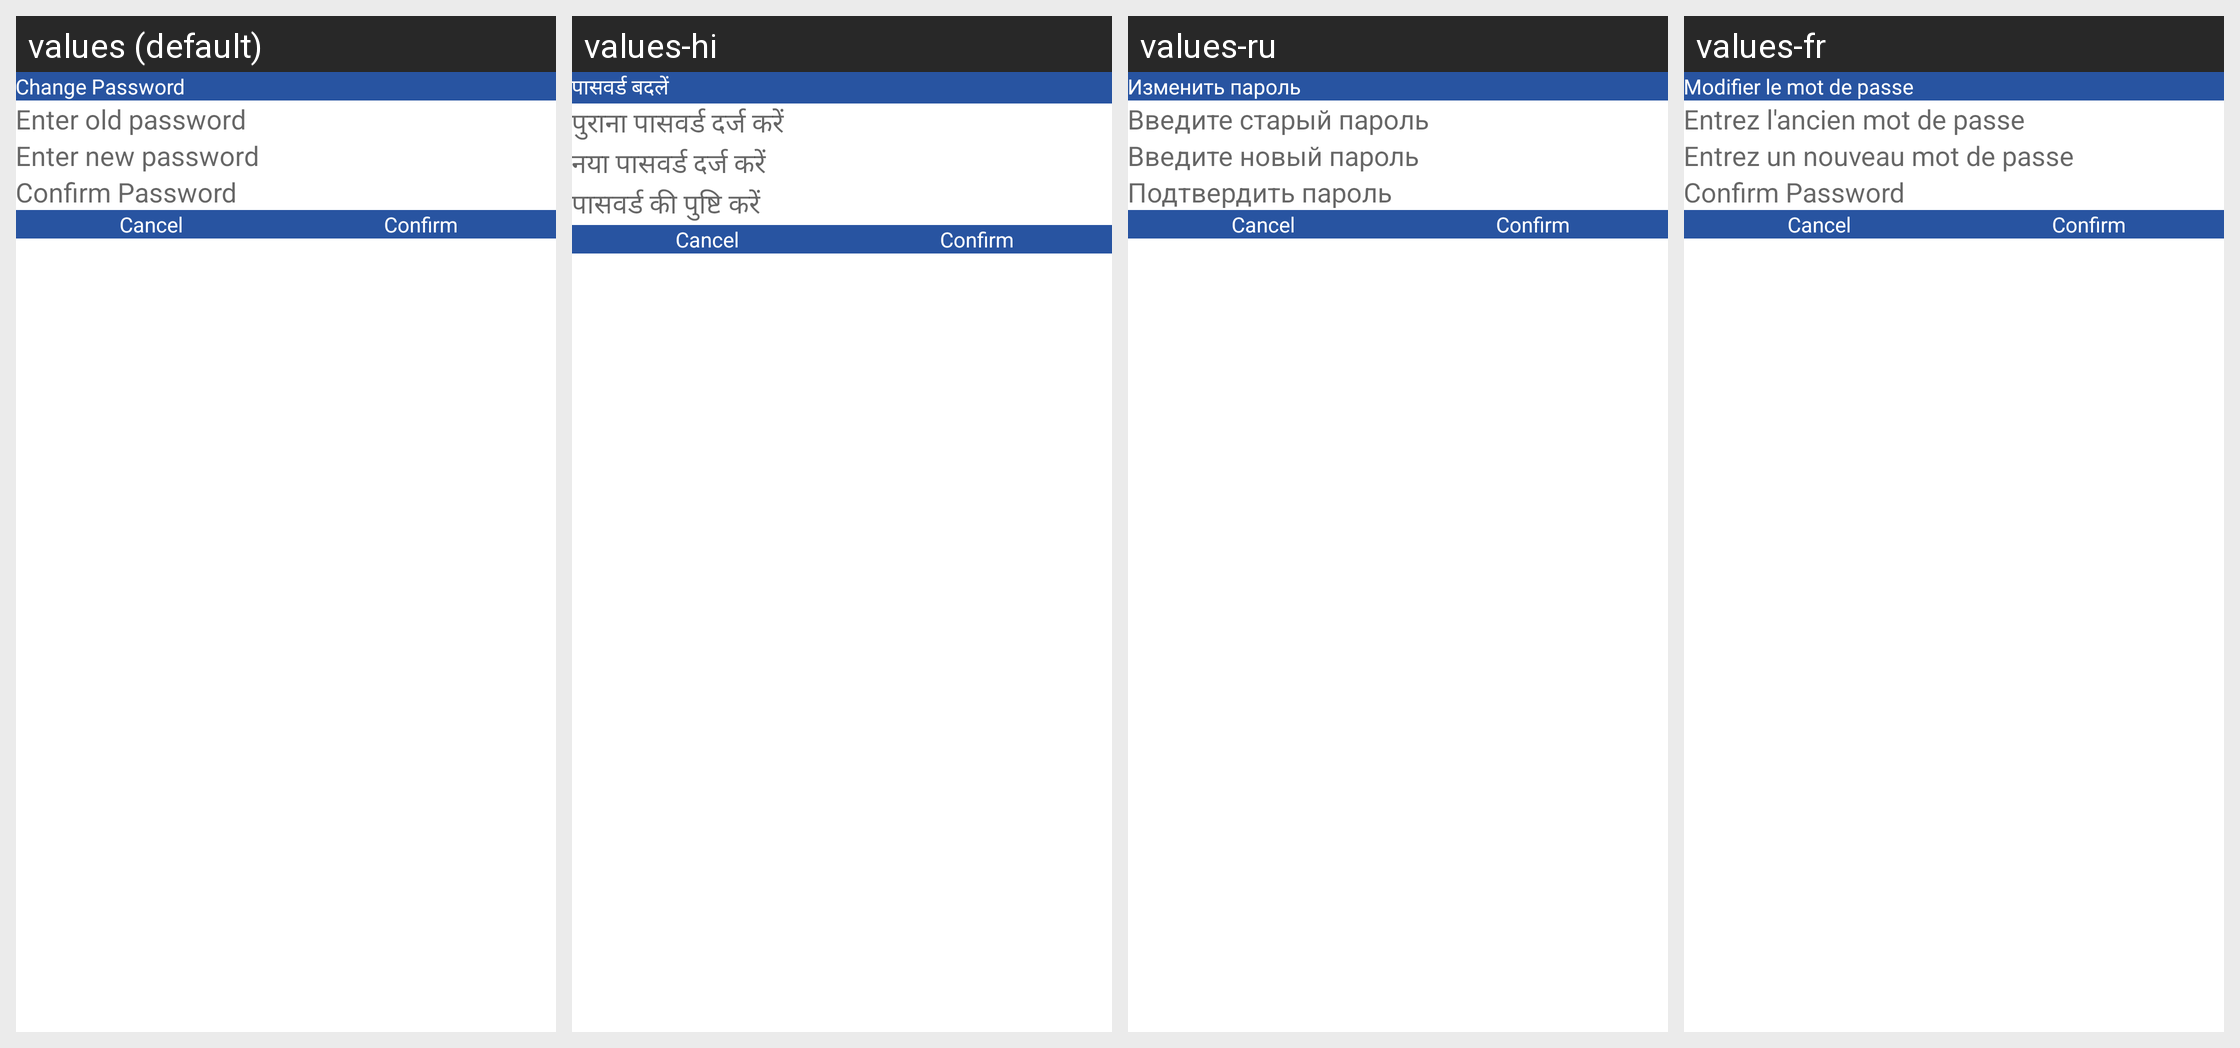

Here is an Android app screen in its default locale and in the app's own translations. Write out the translated-string differences for the strings that appear on this screen.
Android screen res/layout/dialog_change_password.xml rendered under 4 locales, left to right: values (default), values-hi, values-ru, values-fr. Device: Nexus 5 (rendered at 1080×1920; each locale shown at half size, 540×960, under a caption strip naming it); theme AppTheme.
Other locales in the repository, not shown: values-es, values-it, values-ko, values-pt, values-tl, values-zh.
Strings drawn on this screen, with the default value and each locale's value (text and hints the layout hard-codes, and strings that could not be matched under every locale, appear in the picture but are not listed):

change_password
  values: Change Password
  values-hi: पासवर्ड बदलें
  values-ru: Изменить пароль
  values-fr: Modifier le mot de passe

enter_old_password
  values: Enter old password
  values-hi: पुराना पासवर्ड दर्ज करें
  values-ru: Введите старый пароль
  values-fr: Entrez l'ancien mot de passe

enter_new_password
  values: Enter new password
  values-hi: नया पासवर्ड दर्ज करें
  values-ru: Введите новый пароль
  values-fr: Entrez un nouveau mot de passe

confirm_password
  values: Confirm Password
  values-hi: पासवर्ड की पुष्टि करें
  values-ru: Подтвердить пароль
  values-fr: Confirm Password  [not translated; the default value is used]
